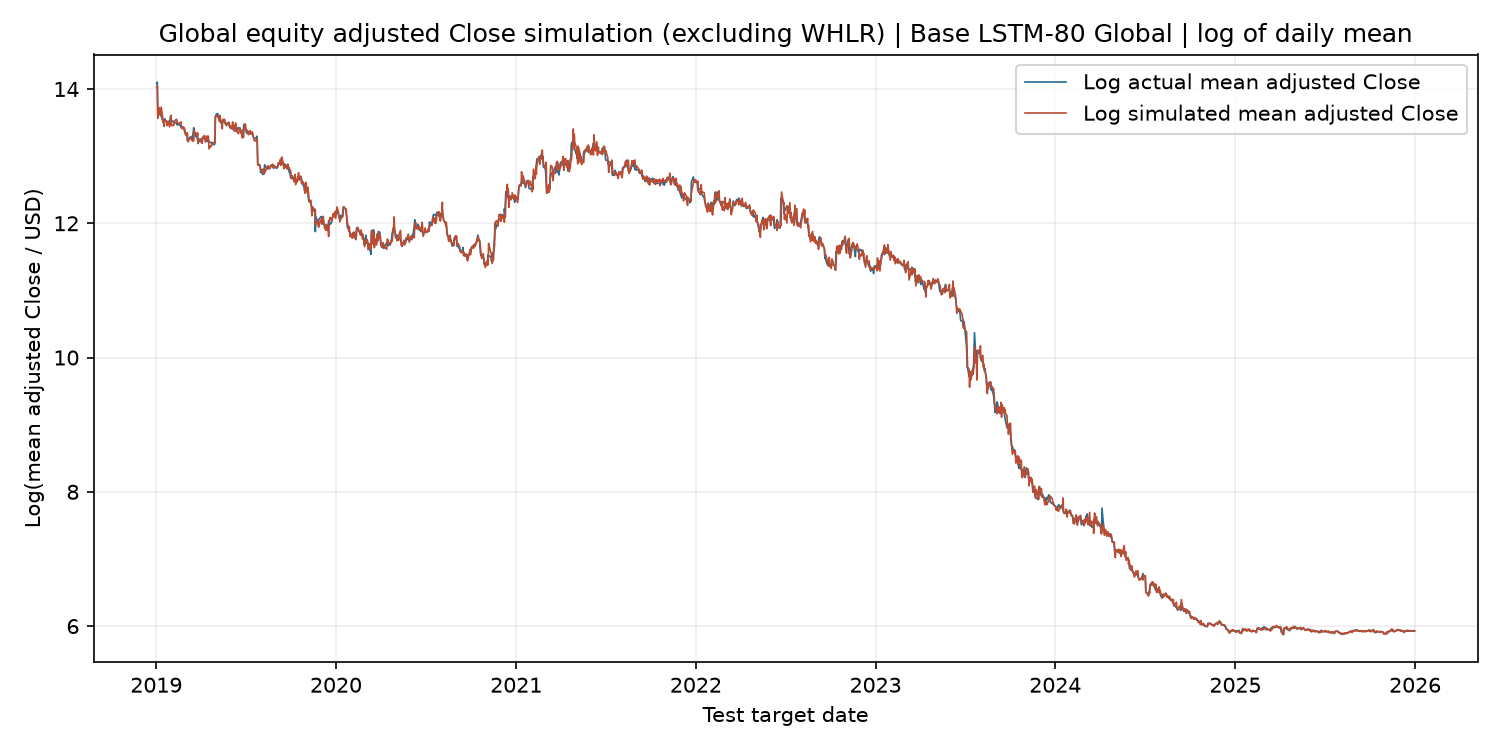

Values plotted in this chart, from the file beside it:
date, log_actual_mean_close, log_simulated_mean_close, count
2019-01-02, 14.09, 14.02, 2311
2019-01-03, 14.1, 14.05, 2309
2019-01-04, 13.65, 13.56, 2310
2019-01-07, 13.71, 13.72, 2311
2019-01-08, 13.67, 13.64, 2310
2019-01-09, 13.64, 13.61, 2310
2019-01-10, 13.65, 13.67, 2309
2019-01-11, 13.59, 13.73, 2305
2019-01-14, 13.52, 13.57, 2304
2019-01-15, 13.5, 13.5, 2304
2019-01-16, 13.5, 13.54, 2304
2019-01-17, 13.55, 13.44, 2305
2019-01-18, 13.56, 13.54, 2302
2019-01-22, 13.5, 13.51, 2302
2019-01-23, 13.51, 13.45, 2302
2019-01-24, 13.5, 13.51, 2300
2019-01-25, 13.52, 13.51, 2299
2019-01-28, 13.52, 13.44, 2298
2019-01-29, 13.54, 13.51, 2297
2019-01-30, 13.6, 13.54, 2295
2019-01-31, 13.54, 13.61, 2294
2019-02-01, 13.51, 13.46, 2291
2019-02-04, 13.52, 13.45, 2286
2019-02-05, 13.51, 13.47, 2285
2019-02-06, 13.51, 13.47, 2286
2019-02-07, 13.5, 13.52, 2287
2019-02-08, 13.5, 13.53, 2290
2019-02-11, 13.5, 13.55, 2290
2019-02-12, 13.47, 13.54, 2289
2019-02-13, 13.48, 13.49, 2289
2019-02-14, 13.47, 13.48, 2289
2019-02-15, 13.47, 13.49, 2292
2019-02-19, 13.46, 13.49, 2293
2019-02-20, 13.43, 13.51, 2291
2019-02-21, 13.42, 13.46, 2293
2019-02-22, 13.43, 13.41, 2295
2019-02-25, 13.44, 13.43, 2294
2019-02-26, 13.4, 13.4, 2291
2019-02-27, 13.38, 13.42, 2292
2019-02-28, 13.36, 13.39, 2290
2019-03-01, 13.35, 13.32, 2290
2019-03-04, 13.33, 13.31, 2291
2019-03-05, 13.23, 13.35, 2293
2019-03-06, 13.24, 13.25, 2292
2019-03-07, 13.23, 13.21, 2295
2019-03-08, 13.26, 13.24, 2291
2019-03-11, 13.28, 13.26, 2291
2019-03-12, 13.29, 13.28, 2290
2019-03-13, 13.29, 13.27, 2292
2019-03-14, 13.29, 13.25, 2292
2019-03-15, 13.24, 13.22, 2291
2019-03-18, 13.42, 13.23, 2291
2019-03-19, 13.36, 13.39, 2293
2019-03-20, 13.33, 13.33, 2291
2019-03-21, 13.31, 13.34, 2291
2019-03-22, 13.29, 13.35, 2289
2019-03-25, 13.28, 13.3, 2297
2019-03-26, 13.23, 13.35, 2295
2019-03-27, 13.19, 13.2, 2292
2019-03-28, 13.24, 13.22, 2294
... 1,700 more rows
